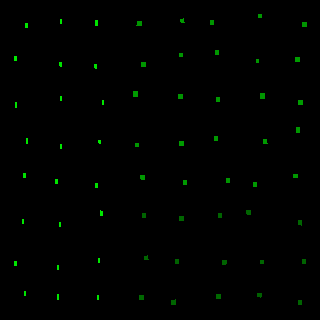

The table this chart was drawn from, first rows:
, angleRotated, color, length, logWidthLengthRatio, x, y, centerX, centerY, width, lengthRotatedProjectX, widthRotatedProjectX, lengthRotatedProjectY, widthRotatedProjectY, vertexRightBottom, vertexRightTop, vertexLeftBottom, vertexLeftTop
0, 1.616, 0.9086, 4.243, -1.105, 26.43, 25.79, 20, 20, 1.405, -0.1897, 1.403, 4.238, -0.06279, (27, 27), (25, 27), (27, 23), (25, 23)
1, 1.566, 0.9201, 4.364, -1.145, 15.38, 58.67, 20, 60, 1.388, 0.01939, 1.388, 4.364, 0.006168, (16, 60), (14, 60), (16, 56), (14, 56)
2, 1.562, 0.8928, 4.261, -1.15, 15.75, 104.9, 20, 100, 1.349, 0.03673, 1.349, 4.261, 0.01163, (16, 107), (15, 107), (16, 102), (15, 102)
3, 1.612, 0.9, 4.592, -1.124, 26.93, 141.2, 20, 140, 1.492, -0.1889, 1.49, 4.588, -0.06137, (27, 143), (26, 143), (27, 138), (26, 138)
4, 1.569, 0.8887, 4.319, -1.105, 24.55, 175.7, 20, 180, 1.43, 0.00887, 1.43, 4.319, 0.002937, (25, 177), (23, 177), (25, 173), (23, 173)
5, 1.52, 0.9032, 3.649, -1.108, 22.82, 221.4, 20, 220, 1.206, 0.1845, 1.204, 3.644, 0.06096, (23, 223), (22, 223), (23, 219), (22, 219)
6, 1.593, 0.9074, 4.031, -1.135, 15.5, 263.4, 20, 260, 1.295, -0.09129, 1.295, 4.03, -0.02933, (16, 265), (14, 265), (16, 261), (14, 261)
7, 1.586, 0.8975, 4.093, -1.118, 24.93, 293.1, 20, 300, 1.338, -0.06412, 1.338, 4.092, -0.02096, (25, 295), (24, 295), (25, 291), (24, 291)
8, 1.555, 0.9033, 4.572, -1.105, 61.2, 21.32, 60, 20, 1.514, 0.07116, 1.514, 4.571, 0.02357, (61, 23), (60, 23), (61, 19), (60, 19)
9, 1.527, 0.8843, 3.783, -1.116, 60.63, 64.4, 60, 60, 1.239, 0.1667, 1.238, 3.78, 0.05458, (61, 66), (60, 66), (61, 62), (59, 62)
10, 1.563, 0.9029, 3.667, -1.133, 61.06, 98.65, 60, 100, 1.18, 0.02964, 1.18, 3.667, 0.009543, (61, 100), (60, 100), (61, 96), (60, 96)
11, 1.586, 0.9077, 3.697, -1.125, 60.71, 146.8, 60, 140, 1.2, -0.05547, 1.2, 3.696, -0.018, (61, 148), (60, 148), (61, 144), (60, 144)
12, 1.533, 0.9014, 4.314, -1.116, 56.56, 181.4, 60, 180, 1.414, 0.1651, 1.413, 4.311, 0.05411, (57, 183), (55, 183), (57, 179), (55, 179)
13, 1.573, 0.902, 3.467, -1.104, 59.91, 224.7, 60, 220, 1.149, -0.008389, 1.149, 3.467, -0.00278, (60, 226), (59, 226), (60, 222), (59, 222)
14, 1.608, 0.8958, 4.17, -1.099, 57.94, 267.1, 60, 260, 1.389, -0.1551, 1.388, 4.167, -0.05166, (58, 269), (57, 269), (58, 265), (57, 265)
15, 1.544, 0.9011, 4.289, -1.124, 58.14, 296.9, 60, 300, 1.394, 0.1145, 1.393, 4.287, 0.03722, (58, 299), (57, 299), (58, 294), (57, 294)
16, 1.582, 0.8975, 4.432, -1.111, 96.44, 22.84, 100, 20, 1.459, -0.04864, 1.459, 4.431, -0.01602, (97, 25), (95, 25), (97, 20), (95, 20)
17, 1.526, 0.8859, 4.02, -1.116, 95.73, 66.1, 100, 60, 1.317, 0.1807, 1.315, 4.016, 0.05918, (96, 68), (95, 68), (96, 64), (94, 64)
18, 1.619, 0.9046, 4.051, -1.12, 103.1, 102.9, 100, 100, 1.321, -0.1945, 1.32, 4.046, -0.06344, (103, 104), (102, 104), (103, 100), (102, 100)
19, 1.536, 0.911, 3.661, -1.116, 99.62, 142.1, 100, 140, 1.2, 0.1256, 1.199, 3.659, 0.04115, (100, 143), (99, 143), (100, 140), (98, 140)
20, 1.596, 0.8813, 4.406, -1.09, 96.61, 185.4, 100, 180, 1.482, -0.111, 1.481, 4.405, -0.03732, (97, 187), (95, 187), (97, 183), (95, 183)
21, 1.639, 0.9077, 4.289, -1.132, 101.5, 213.1, 100, 220, 1.383, -0.2918, 1.38, 4.279, -0.09409, (102, 215), (100, 215), (102, 211), (100, 210)
22, 1.521, 0.9066, 3.879, -1.138, 99.25, 260.4, 100, 260, 1.243, 0.1923, 1.241, 3.874, 0.06161, (99, 262), (98, 262), (99, 258), (98, 258)
23, 1.593, 0.9004, 3.96, -1.12, 98.1, 297.9, 100, 300, 1.292, -0.08898, 1.292, 3.959, -0.02903, (98, 299), (97, 299), (98, 295), (97, 295)
24, 1.632, 0.5823, 4.707, -0.1488, 139.2, 23.48, 140, 20, 4.056, -0.2868, 4.048, 4.698, -0.2472, (141, 25), (136, 25), (141, 21), (137, 21)
25, 1.54, 0.5906, 4, -0.1701, 143.5, 64.59, 140, 60, 3.374, 0.1242, 3.373, 3.998, 0.1047, (145, 66), (141, 66), (145, 62), (141, 62)
26, 1.604, 0.6097, 4.778, -0.1763, 135.3, 94.16, 140, 100, 4.006, -0.1576, 4.004, 4.776, -0.1322, (137, 96), (133, 96), (137, 91), (133, 91)
27, 1.584, 0.5935, 3.773, -0.1635, 136.7, 145, 140, 140, 3.204, -0.04907, 3.204, 3.773, -0.04167, (138, 146), (135, 146), (138, 143), (135, 143)
28, 1.536, 0.6011, 4.117, -0.1492, 142.7, 177.3, 140, 180, 3.547, 0.1434, 3.545, 4.115, 0.1235, (144, 179), (141, 179), (144, 175), (140, 175)
29, 1.494, 0.6083, 3.539, -0.1625, 182.4, 20.65, 180, 20, 3.009, 0.2728, 3, 3.529, 0.2319, (184, 22), (181, 22), (183, 18), (180, 19)
30, 1.559, 0.5867, 3.537, -0.1746, 181.4, 54.88, 180, 60, 2.971, 0.04341, 2.97, 3.537, 0.03646, (182, 56), (179, 56), (182, 53), (179, 53)
31, 1.586, 0.5821, 3.804, -0.1506, 180.4, 96.6, 180, 100, 3.273, -0.05869, 3.272, 3.804, -0.05048, (182, 98), (178, 98), (182, 94), (178, 94)
32, 1.546, 0.6109, 3.688, -0.1368, 181.5, 143.5, 180, 140, 3.216, 0.09117, 3.215, 3.687, 0.07952, (183, 145), (179, 145), (183, 141), (179, 141)
33, 1.597, 0.6073, 3.765, -0.1381, 185, 182.3, 180, 180, 3.28, -0.099, 3.278, 3.764, -0.08623, (186, 184), (183, 184), (186, 180), (183, 180)
34, 1.576, 0.5867, 3.381, -0.1564, 212.2, 22.61, 220, 20, 2.891, -0.01747, 2.891, 3.381, -0.01494, (213, 24), (210, 24), (213, 20), (210, 20)
35, 1.602, 0.5925, 3.558, -0.1806, 217.3, 52.67, 220, 60, 2.97, -0.1099, 2.969, 3.557, -0.09171, (218, 54), (215, 54), (218, 50), (215, 50)
36, 1.566, 0.5991, 3.817, -0.1403, 218.2, 99.89, 220, 100, 3.317, 0.01642, 3.317, 3.817, 0.01427, (219, 101), (216, 101), (219, 97), (216, 97)
37, 1.559, 0.598, 3.807, -0.1321, 216.2, 138.8, 220, 140, 3.336, 0.04634, 3.336, 3.807, 0.04061, (217, 140), (214, 140), (217, 136), (214, 136)
38, 1.564, 0.587, 3.837, -0.197, 227.6, 180.3, 220, 180, 3.151, 0.02641, 3.151, 3.837, 0.02169, (229, 182), (226, 182), (229, 178), (226, 178)
39, 1.562, 0.5947, 3.194, -0.1738, 260.2, 16.37, 260, 20, 2.684, 0.02655, 2.684, 3.194, 0.02231, (261, 17), (258, 17), (261, 14), (258, 14)
40, 1.524, 0.5919, 2.98, -0.1417, 257.5, 61.42, 260, 60, 2.586, 0.1392, 2.583, 2.977, 0.1208, (258, 62), (256, 62), (258, 59), (256, 59)
41, 1.565, 0.5854, 5.059, -0.1636, 262.7, 96.08, 260, 100, 4.296, 0.02868, 4.296, 5.059, 0.02435, (264, 98), (260, 98), (264, 93), (260, 93)
42, 1.492, 0.6043, 3.945, -0.1471, 265.2, 141.4, 260, 140, 3.406, 0.3098, 3.395, 3.933, 0.2674, (267, 143), (263, 143), (266, 139), (263, 139)
43, 1.613, 0.6021, 4.046, -0.1782, 255.1, 184.7, 260, 180, 3.386, -0.169, 3.383, 4.043, -0.1414, (256, 186), (253, 186), (256, 182), (253, 182)
44, 1.602, 0.5822, 4.09, -0.1365, 304.4, 24.36, 300, 20, 3.568, -0.1281, 3.566, 4.088, -0.1117, (306, 26), (302, 26), (306, 22), (302, 22)
45, 1.609, 0.6126, 4.3, -0.1828, 297.5, 59.62, 300, 60, 3.581, -0.1629, 3.579, 4.297, -0.1357, (299, 61), (295, 61), (299, 57), (295, 57)
46, 1.558, 0.6109, 4.239, -0.1732, 300.3, 102.7, 300, 100, 3.565, 0.05601, 3.565, 4.239, 0.0471, (302, 104), (298, 104), (302, 100), (298, 100)
47, 1.543, 0.5938, 4.368, -0.1337, 298, 130.1, 300, 140, 3.822, 0.1192, 3.82, 4.367, 0.1043, (299, 132), (296, 132), (299, 127), (296, 127)
48, 1.566, 0.5946, 3.725, -0.1455, 295.5, 176.1, 300, 180, 3.221, 0.01732, 3.221, 3.725, 0.01497, (297, 177), (293, 177), (297, 174), (293, 174)
49, 1.564, 0.3928, 3.364, -0.1426, 143.8, 215.4, 140, 220, 2.917, 0.02182, 2.917, 3.364, 0.01892, (145, 217), (142, 217), (145, 213), (142, 213)
50, 1.552, 0.399, 3.731, -0.1409, 146.4, 257.9, 140, 260, 3.241, 0.06979, 3.24, 3.73, 0.06062, (148, 259), (144, 259), (147, 255), (144, 256)
51, 1.626, 0.4086, 4.204, -0.1778, 141.4, 297.6, 140, 300, 3.519, -0.2315, 3.513, 4.197, -0.1938, (143, 299), (139, 299), (143, 295), (139, 295)
52, 1.604, 0.4028, 4.217, -0.1676, 181.7, 218.2, 180, 220, 3.566, -0.1419, 3.564, 4.214, -0.12, (183, 220), (179, 220), (183, 216), (179, 216)
53, 1.591, 0.3856, 3.591, -0.1677, 176.7, 261.7, 180, 260, 3.037, -0.0717, 3.036, 3.59, -0.06063, (178, 263), (175, 263), (178, 259), (175, 259)
54, 1.554, 0.3995, 4.952, -0.1734, 173.7, 302.5, 180, 300, 4.164, 0.08131, 4.163, 4.951, 0.06837, (175, 304), (171, 304), (175, 299), (171, 300)
55, 1.613, 0.3949, 3.674, -0.1574, 219.7, 215.4, 220, 220, 3.139, -0.1538, 3.136, 3.671, -0.1314, (221, 217), (218, 217), (221, 213), (218, 213)
56, 1.601, 0.3895, 3.737, -0.186, 224.5, 262.8, 220, 260, 3.103, -0.1133, 3.101, 3.735, -0.09405, (225, 264), (222, 264), (226, 260), (222, 260)
57, 1.544, 0.4112, 4.063, -0.1518, 218.5, 296.1, 220, 300, 3.491, 0.1099, 3.49, 4.062, 0.09442, (220, 298), (216, 298), (220, 294), (216, 294)
58, 1.531, 0.3944, 4.319, -0.1486, 248.8, 212.4, 260, 220, 3.723, 0.1711, 3.72, 4.316, 0.1475, (250, 214), (247, 214), (250, 210), (246, 210)
59, 1.605, 0.4019, 3.153, -0.1491, 262.2, 262, 260, 260, 2.716, -0.1076, 2.715, 3.151, -0.09266, (263, 263), (260, 263), (263, 260), (260, 260)
... 4 more rows
